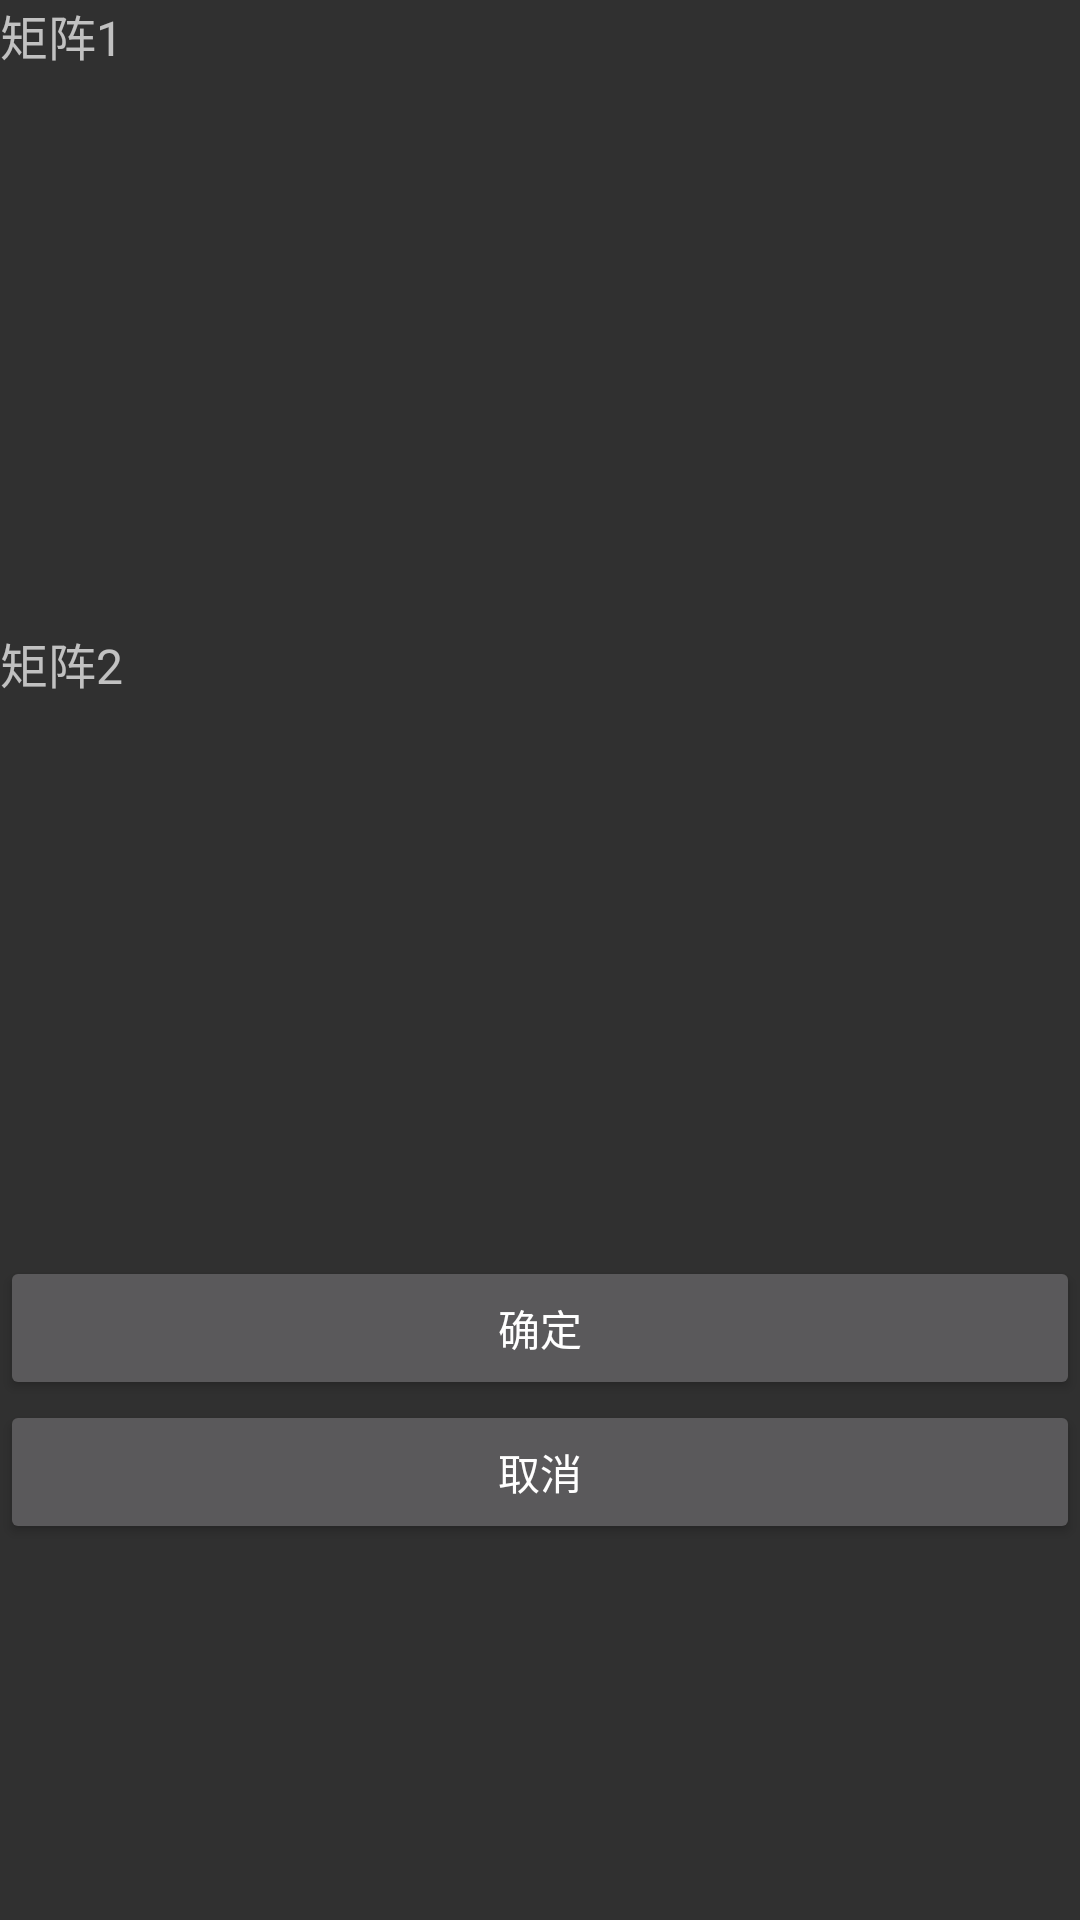

This screen was rendered from an Android layout file. Write that file and the resources it references.
<!-- AndroidManifest.xml: application theme AppTheme -->
<!-- res/layout/activity_matrix_mul.xml -->
<?xml version="1.0" encoding="utf-8"?>
<LinearLayout xmlns:android="http://schemas.android.com/apk/res/android"
    android:orientation="vertical"
    android:layout_width="match_parent"
    android:layout_height="match_parent">

    <TextView
        android:id="@+id/textView6"
        android:layout_width="match_parent"
        android:layout_height="wrap_content"
        android:text="矩阵1"
        android:textSize="16sp" />

    <ScrollView
        android:id="@+id/scrollView"
        android:layout_width="match_parent"
        android:layout_height="186dp">

        <HorizontalScrollView
            android:layout_width="match_parent"
            android:layout_height="wrap_content">

            <TableLayout
                android:id="@+id/tableLayout1_mul"
                android:layout_width="wrap_content"
                android:layout_height="match_parent">

            </TableLayout>
        </HorizontalScrollView>
    </ScrollView>

    <TextView
        android:id="@+id/textView7"
        android:layout_width="match_parent"
        android:layout_height="wrap_content"
        android:text="矩阵2"
        android:textSize="16sp" />

    <ScrollView
        android:layout_width="match_parent"
        android:layout_height="186dp">

        <HorizontalScrollView
            android:layout_width="match_parent"
            android:layout_height="wrap_content">

            <TableLayout
                android:id="@+id/tableLayout2_mul"
                android:layout_width="wrap_content"
                android:layout_height="match_parent">

            </TableLayout>
        </HorizontalScrollView>
    </ScrollView>

    <Button
        android:id="@+id/put_yes_mul"
        android:layout_width="match_parent"
        android:layout_height="wrap_content"
        android:text="确定"
        android:visibility="visible" />

    <Button
        android:id="@+id/put_cancel_mul"
        android:layout_width="match_parent"
        android:layout_height="wrap_content"
        android:text="取消"
        android:visibility="visible" />
</LinearLayout>
<!-- resources referenced by this layout -->
<resources>
  <style name="AppTheme" parent="Theme.AppCompat">
          <item name="colorPrimary">@color/colorPrimary</item>
          <item name="colorPrimaryDark">@color/colorPrimaryBlue</item>
          <item name="colorAccent">@color/colorAccent</item>
          <item name="android:navigationBarColor">@color/colorPrimaryBlue</item>
      </style>
  <color name="colorPrimary">#212121</color>
  <color name="colorPrimaryBlue">#212121</color>
  <color name="colorAccent">@color/colorWhite</color>
  <color name="colorWhite">#f5f5f5</color>
</resources>
